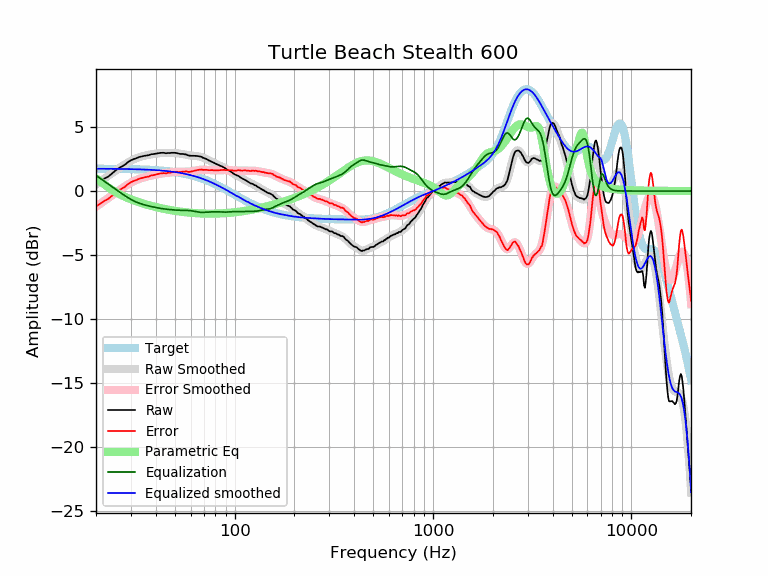

The table this chart was drawn from, first rows:
frequency, raw, error, smoothed, error_smoothed, equalization, parametric_eq, equalized_raw, equalized_smoothed, target
20, 0.54, -1.21, 0.52, -1.22, 1.22, 1.00, 1.76, 1.74, 1.74
21, 0.76, -0.99, 0.75, -0.99, 0.99, 0.76, 1.75, 1.74, 1.74
22, 0.97, -0.77, 0.97, -0.77, 0.77, 0.52, 1.74, 1.74, 1.74
23, 1.12, -0.62, 1.18, -0.56, 0.56, 0.30, 1.68, 1.74, 1.74
24, 1.35, -0.39, 1.38, -0.36, 0.36, 0.11, 1.70, 1.74, 1.74
25, 1.59, -0.15, 1.57, -0.16, 0.16, -0.06, 1.75, 1.73, 1.73
26, 1.78, 0.05, 1.76, 0.03, -0.03, -0.21, 1.75, 1.73, 1.73
27, 1.92, 0.19, 1.93, 0.20, -0.20, -0.34, 1.71, 1.73, 1.73
28, 2.06, 0.33, 2.09, 0.37, -0.37, -0.45, 1.69, 1.72, 1.72
29, 2.27, 0.55, 2.24, 0.52, -0.52, -0.56, 1.75, 1.72, 1.72
30, 2.41, 0.69, 2.37, 0.65, -0.65, -0.65, 1.75, 1.71, 1.71
31, 2.50, 0.79, 2.48, 0.77, -0.77, -0.73, 1.73, 1.71, 1.71
32, 2.57, 0.87, 2.57, 0.87, -0.87, -0.81, 1.70, 1.70, 1.70
33, 2.66, 0.96, 2.64, 0.95, -0.95, -0.88, 1.71, 1.70, 1.70
34, 2.71, 1.02, 2.71, 1.02, -1.02, -0.95, 1.69, 1.69, 1.69
35, 2.75, 1.07, 2.76, 1.08, -1.08, -1.01, 1.67, 1.68, 1.68
36, 2.78, 1.10, 2.80, 1.13, -1.13, -1.06, 1.65, 1.67, 1.67
37, 2.81, 1.14, 2.84, 1.17, -1.17, -1.11, 1.64, 1.66, 1.66
38, 2.88, 1.22, 2.87, 1.21, -1.21, -1.16, 1.66, 1.65, 1.65
39, 2.89, 1.24, 2.90, 1.25, -1.25, -1.21, 1.64, 1.64, 1.64
40, 2.92, 1.28, 2.92, 1.29, -1.29, -1.25, 1.63, 1.63, 1.63
41, 2.95, 1.32, 2.94, 1.32, -1.32, -1.29, 1.63, 1.62, 1.62
42, 2.98, 1.37, 2.96, 1.35, -1.35, -1.32, 1.63, 1.61, 1.61
43, 2.99, 1.39, 2.97, 1.37, -1.37, -1.36, 1.61, 1.60, 1.60
44, 2.99, 1.40, 2.98, 1.39, -1.39, -1.39, 1.59, 1.58, 1.58
45, 2.95, 1.38, 2.98, 1.41, -1.41, -1.42, 1.53, 1.57, 1.57
46, 2.98, 1.42, 2.98, 1.43, -1.43, -1.45, 1.55, 1.55, 1.55
47, 2.97, 1.43, 2.98, 1.45, -1.45, -1.48, 1.52, 1.54, 1.54
48, 2.99, 1.47, 2.98, 1.46, -1.46, -1.50, 1.53, 1.52, 1.52
49, 2.99, 1.48, 2.98, 1.47, -1.47, -1.52, 1.51, 1.50, 1.50
50, 2.99, 1.50, 2.97, 1.48, -1.48, -1.55, 1.50, 1.48, 1.48
51, 2.97, 1.50, 2.96, 1.49, -1.49, -1.57, 1.47, 1.46, 1.46
52, 2.94, 1.49, 2.94, 1.50, -1.50, -1.59, 1.44, 1.44, 1.44
53, 2.90, 1.48, 2.92, 1.50, -1.50, -1.60, 1.39, 1.42, 1.42
54, 2.90, 1.50, 2.90, 1.50, -1.50, -1.62, 1.39, 1.40, 1.40
55, 2.90, 1.52, 2.88, 1.51, -1.51, -1.64, 1.39, 1.38, 1.38
56, 2.87, 1.52, 2.86, 1.51, -1.51, -1.65, 1.36, 1.35, 1.35
57, 2.87, 1.54, 2.83, 1.51, -1.51, -1.66, 1.36, 1.33, 1.33
58, 2.80, 1.50, 2.81, 1.51, -1.51, -1.68, 1.28, 1.30, 1.30
59, 2.77, 1.49, 2.79, 1.52, -1.52, -1.69, 1.24, 1.27, 1.27
60, 2.76, 1.51, 2.78, 1.53, -1.53, -1.70, 1.22, 1.24, 1.24
61, 2.76, 1.54, 2.77, 1.55, -1.55, -1.71, 1.21, 1.22, 1.22
62, 2.76, 1.57, 2.76, 1.57, -1.57, -1.72, 1.19, 1.19, 1.19
63, 2.75, 1.59, 2.75, 1.59, -1.59, -1.73, 1.15, 1.16, 1.16
64, 2.75, 1.62, 2.74, 1.61, -1.61, -1.73, 1.13, 1.12, 1.12
65, 2.74, 1.65, 2.73, 1.63, -1.63, -1.74, 1.10, 1.09, 1.09
66, 2.72, 1.66, 2.71, 1.65, -1.65, -1.74, 1.07, 1.06, 1.06
67, 2.70, 1.67, 2.68, 1.66, -1.66, -1.75, 1.04, 1.02, 1.02
68, 2.68, 1.69, 2.66, 1.67, -1.67, -1.75, 1.01, 0.99, 0.99
69, 2.61, 1.65, 2.62, 1.67, -1.67, -1.76, 0.94, 0.95, 0.95
70, 2.58, 1.66, 2.58, 1.66, -1.66, -1.76, 0.91, 0.92, 0.92
71, 2.54, 1.66, 2.54, 1.66, -1.66, -1.76, 0.88, 0.88, 0.88
72, 2.51, 1.66, 2.50, 1.65, -1.65, -1.76, 0.85, 0.84, 0.84
73, 2.45, 1.64, 2.45, 1.65, -1.65, -1.77, 0.80, 0.81, 0.81
74, 2.40, 1.63, 2.41, 1.64, -1.64, -1.77, 0.76, 0.77, 0.77
75, 2.36, 1.63, 2.36, 1.63, -1.63, -1.77, 0.72, 0.73, 0.73
76, 2.33, 1.64, 2.32, 1.63, -1.63, -1.77, 0.70, 0.69, 0.69
77, 2.29, 1.64, 2.28, 1.63, -1.63, -1.77, 0.66, 0.65, 0.65
78, 2.24, 1.63, 2.23, 1.62, -1.62, -1.77, 0.61, 0.61, 0.61
79, 2.19, 1.62, 2.19, 1.62, -1.62, -1.76, 0.57, 0.57, 0.57
... 553 more rows
